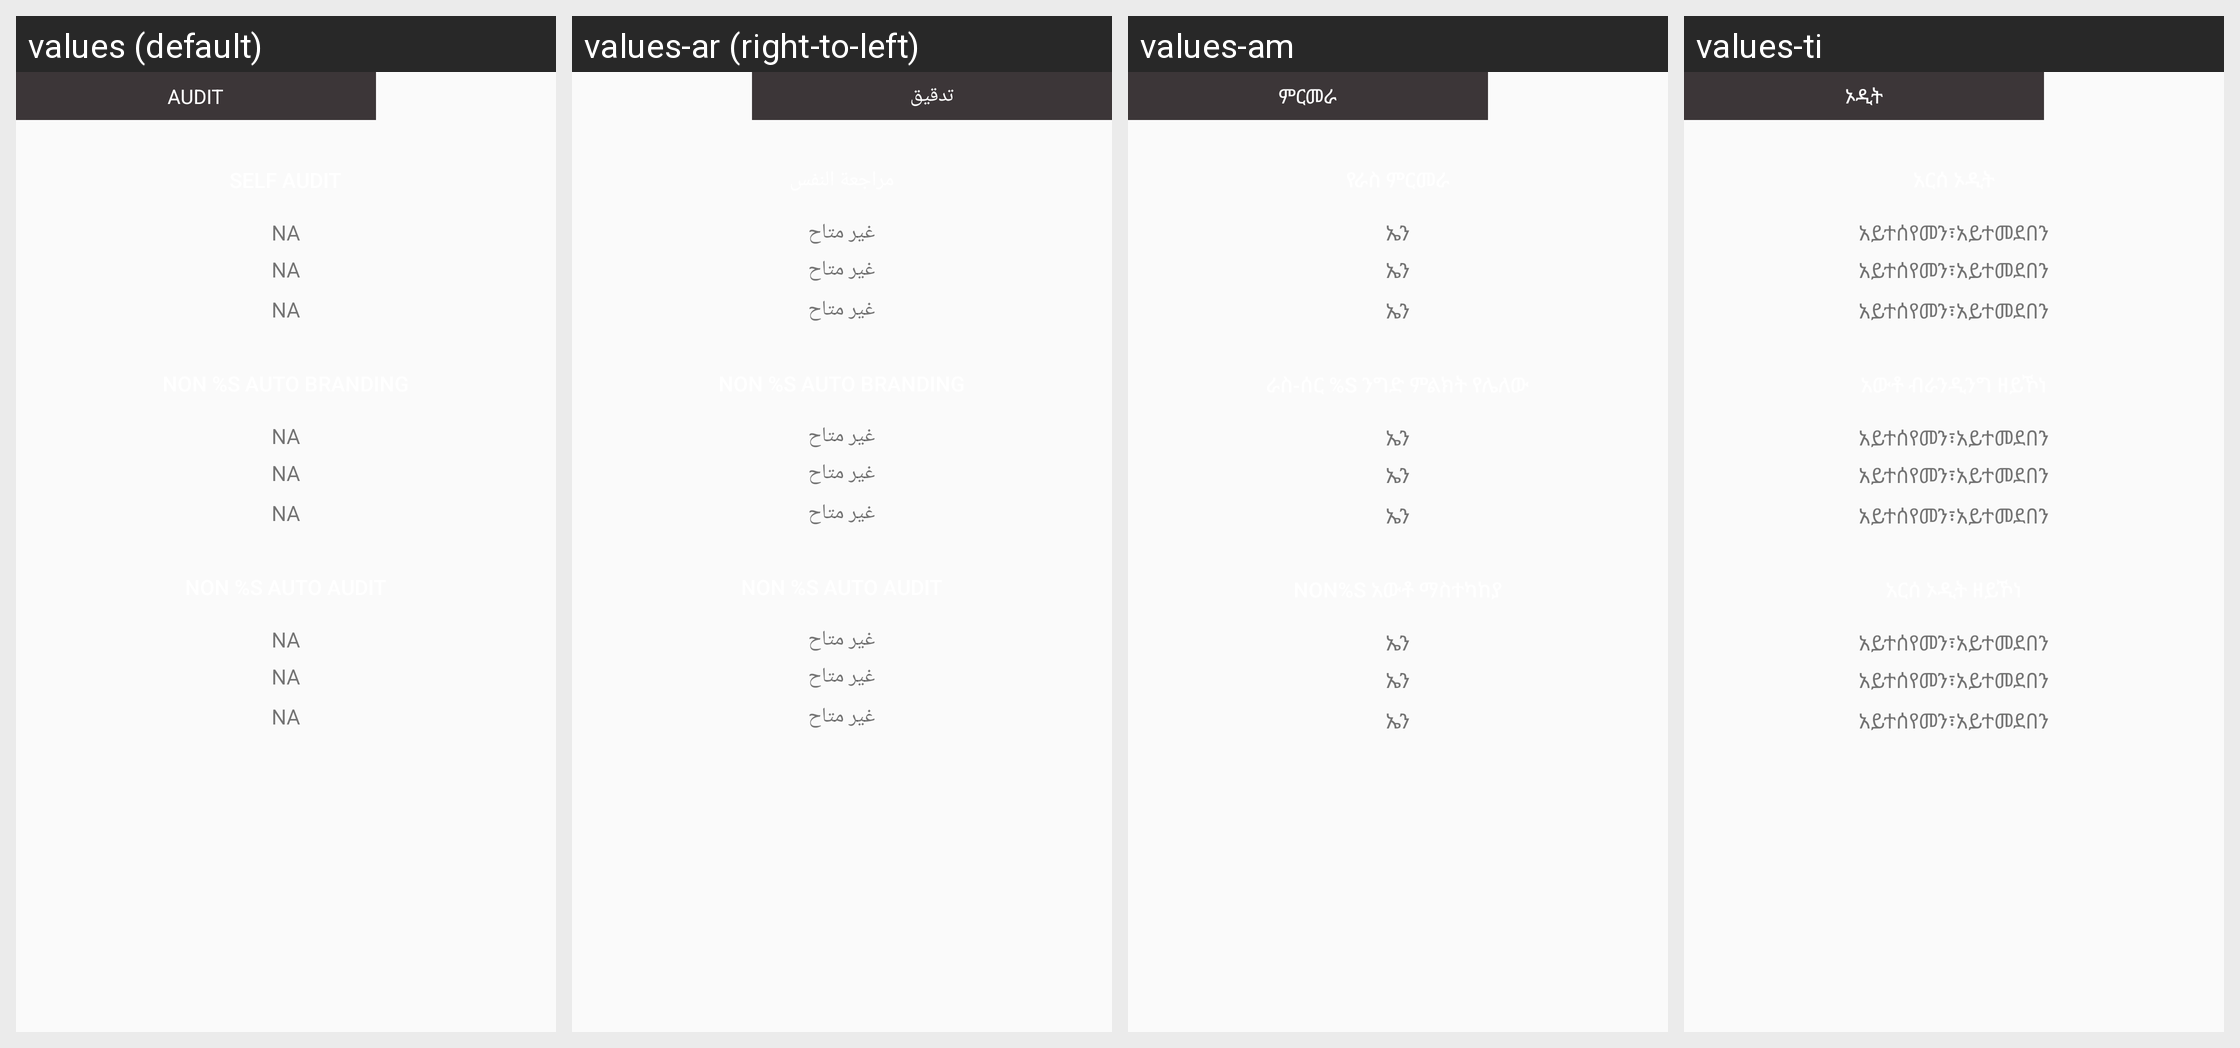

Here is an Android app screen in its default locale and in the app's own translations. Write out the translated-string differences for the strings that appear on this screen.
Android screen res/layout/fragment_non_jugnoo_audit.xml rendered under 4 locales, left to right: values (default), values-ar (right-to-left), values-am, values-ti. Device: Nexus 5 (rendered at 1080×1920; each locale shown at half size, 540×960, under a caption strip naming it); theme AppTheme.
Other locales in the repository, not shown: values-as, values-es, values-fr, values-gu, values-hi, values-kn, values-ml, values-om, values-or, values-so, values-ta, values-te.
Strings drawn on this screen, with the default value and each locale's value (text and hints the layout hard-codes, and strings that could not be matched under every locale, appear in the picture but are not listed):

Audit
  values: AUDIT
  values-ar: تدقيق
  values-am: ምርመራ
  values-ti: ኦዲት

NA
  values: NA
  values-ar: غير متاح
  values-am: ኤን
  values-ti: አይተሰየመን፣አይተመደበን
